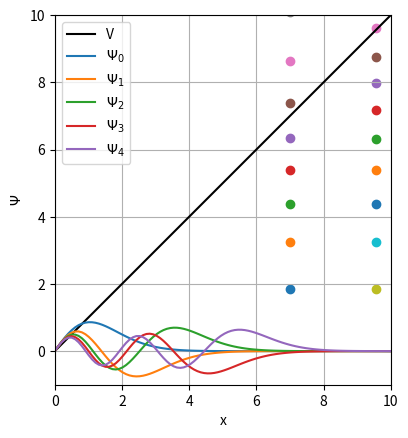

Write Python code to recreate this figure.
import numpy as np
from scipy.integrate import odeint
import scipy.optimize as opt
import matplotlib.pyplot as mpl

# horizontal axis in the plots of psi
x0 = 0
x1 = 10
numX = 100
dx = (x1 - x0)/numX
x = np.linspace(x0, x1, numX)

# guesses of E
E0 = 1.5
E1 = 10.5
numE = 10
Es = np.linspace(E0,E1,numE)

# increasing L in psi(L) = 0
L0 = 7
L1 = 30
numL = 10
lengths = np.linspace(L0,L1,numL)

# inital psi and psi'
y0 = [0.0, 1.0]

# time-independent Schroedinger's equation with semi-infinite V
# given y = [psi, psi'] returns [psi', psi'']
def tise(y, x, E):
    psi, u = y # u = d/dx*psi
    dydx = [u, 2*(x*psi - E*psi)] # right-hand side of ODE
    return dydx


# takes array of psi(l), returns all indices just before psi(l) crosses zero
def findSignChange(f):
    changes = [];
    for i in range(0, len(f)-1):
        if(f[i+1]*f[i]<=0):
            changes.append(i)
    return changes

#returns function psi(E) at x = l
def getPsiFcn(l):
    #psi at length l
    def psi_l(E):
        x = np.linspace(x0,l,numX)
        psi = odeint(tise, y0, x, args=(E,))
        return psi[-1,0]
    return psi_l

# find the sets of eigenvalues for lengths ls
# with guesses Es
def findEigenVals(ls, Es, getPsiFcn):
    rootConvergence = [] # sets of eigenvalues

    for l in ls:
        psiFcn = getPsiFcn(l) # psi(l)
        psi_l = [] #sample values of psi_l(E)

        for E in Es:
            psi_l.append(psiFcn(E)) # shooting E

        guesses = findSignChange(psi_l) # brackets for root finder
        roots = [] # roots for current l

        # find roots for each bracket
        for guess in guesses:
            lower = Es[guess]
            upper = Es[guess+1]
            root = opt.bisect(psiFcn ,lower, upper)
            roots.append(root)

        rootConvergence.append(roots)
    return rootConvergence

# normalize the eigenfunction f stored in an array
def normalize(f,dx):
    integral= 0 # integrate f^2 over x

    for i in f:
        integral += i**2

    integral = integral*(dx)
    return f/np.sqrt(integral)




# sets of eigenvalues for different L in psi(L) = 0
eigenMat = findEigenVals(lengths,Es,getPsiFcn)

mpl.clf()

# plot the sets of eigenvalues obtained for
# each L in psi(L) = 0
for i in range(0,len(lengths)):
    for r in eigenMat[i]:
        mpl.scatter(lengths[i], r)

mpl.show()

# converging eigenvalues
eigenVals = eigenMat[-1]
print(eigenVals)

# number of eigenfunctions to show
eigenPlotNum = 5

# plot the potential V = x
mpl.plot(x, x, 'k', label='V')

# plot the first several converging eigenfunctions
for i in range(eigenPlotNum):
        psi = odeint(tise, y0, x, args=(eigenVals[i],))
        psi_norm = normalize(psi, dx)
        mpl.plot(x, psi_norm[:, 0], label='$\Psi_'+str(i)+'$')

mpl.xlim(0, x1)
mpl.xlabel('x')

mpl.ylim(-1, x1)
mpl.ylabel(r'$\Psi$')

mpl.gca().set_aspect('equal', adjustable='box')
mpl.grid()
mpl.legend()

mpl.savefig('eigen-functions.pdf')
# mpl.show()
